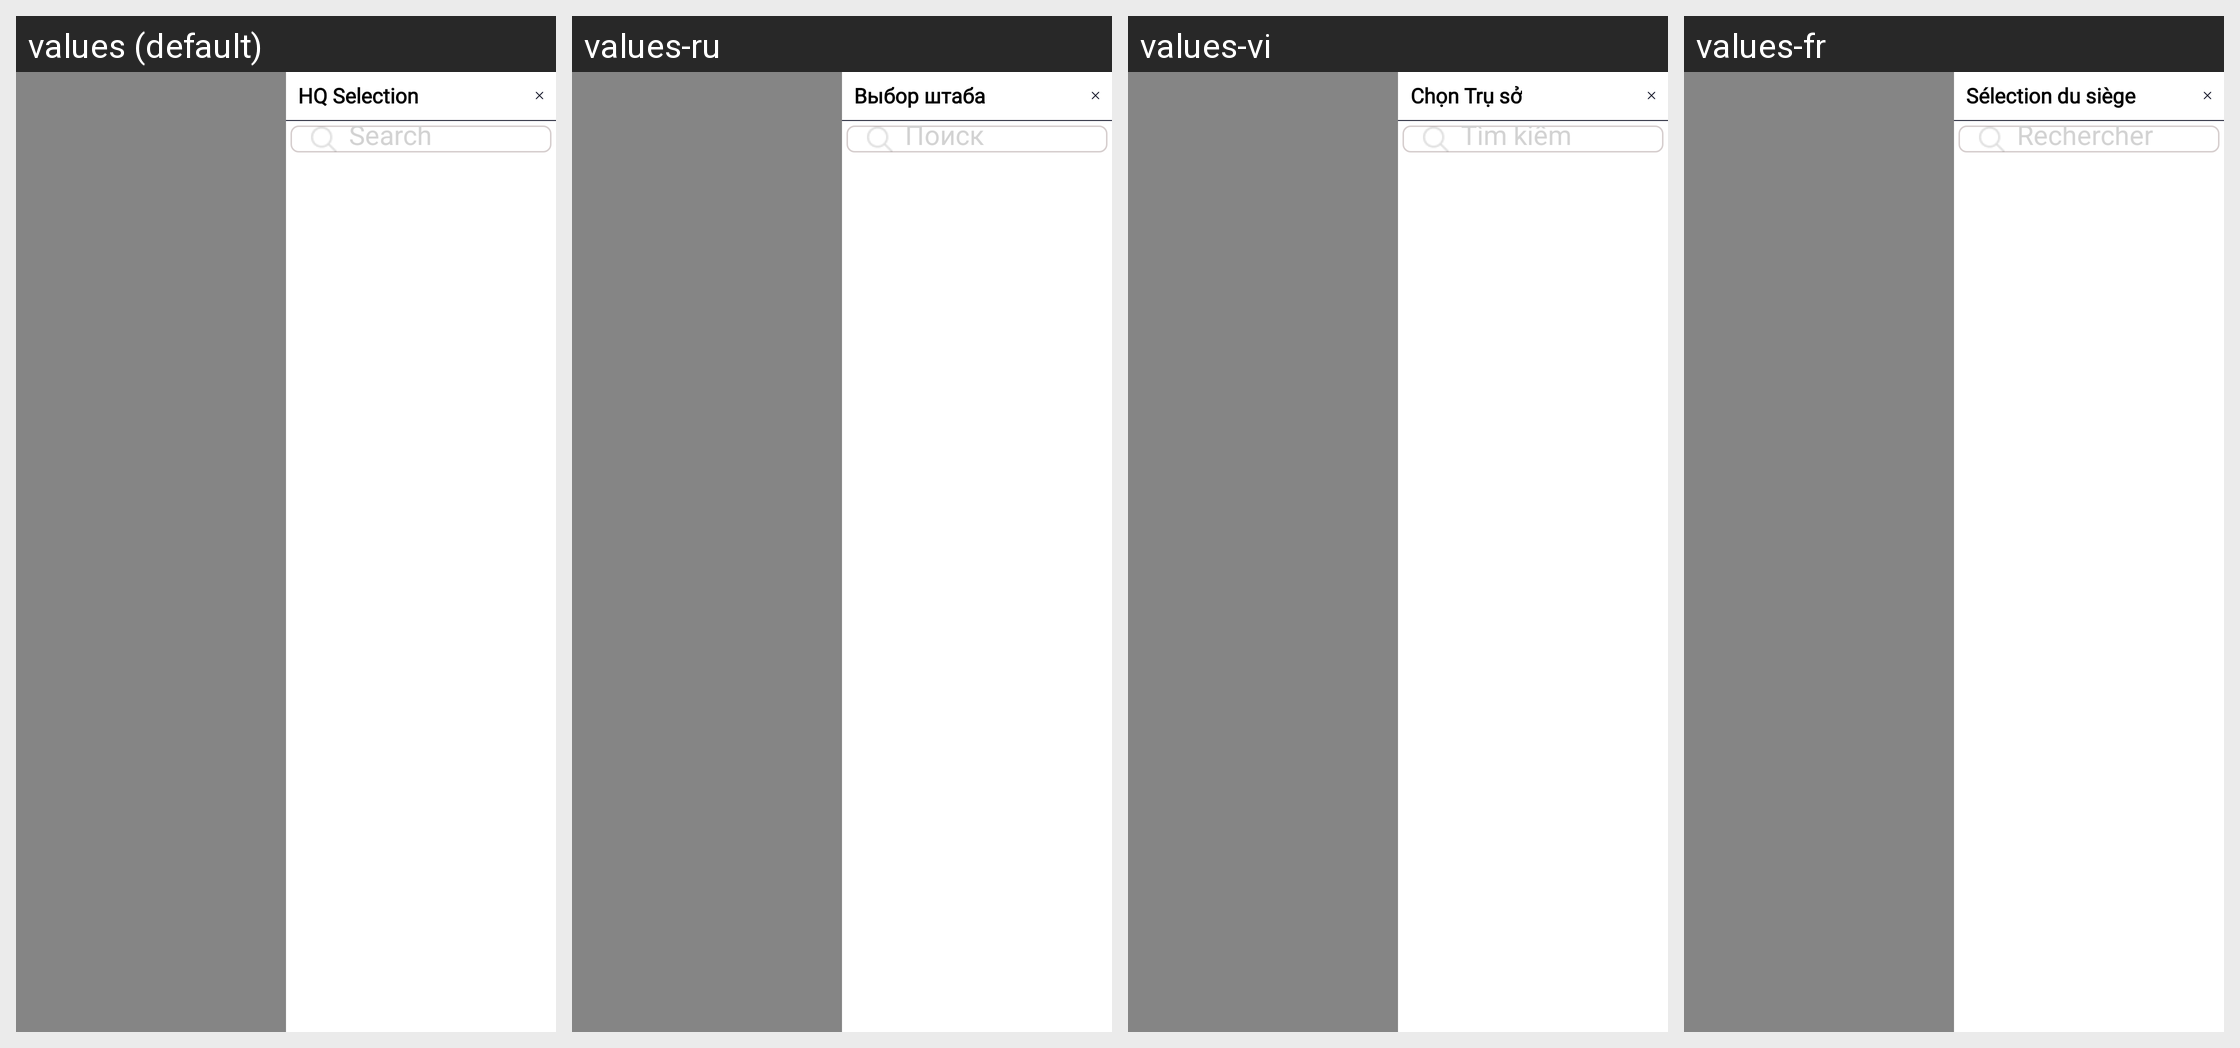

The Android screen above is rendered under several locales of the same app. Produce the string resources it draws, with the default and per-locale values.
Android screen res/layout/fragment_chemisthq.xml rendered under 4 locales, left to right: values (default), values-ru, values-vi, values-fr. Device: Nexus 5 (rendered at 1080×1920; each locale shown at half size, 540×960, under a caption strip naming it); theme Theme.SANCLM.
Other locales in the repository, not shown: values-ar, values-es, values-my, values-pt, values-th, values-zh.
Strings drawn on this screen, with the default value and each locale's value (text and hints the layout hard-codes, and strings that could not be matched under every locale, appear in the picture but are not listed):

hq_selection
  values: HQ Selection
  values-ru: Выбор штаба
  values-vi: Chọn Trụ sở
  values-fr: Sélection du siège

search
  values: Search
  values-ru: Поиск
  values-vi: Tìm kiếm
  values-fr: Rechercher
